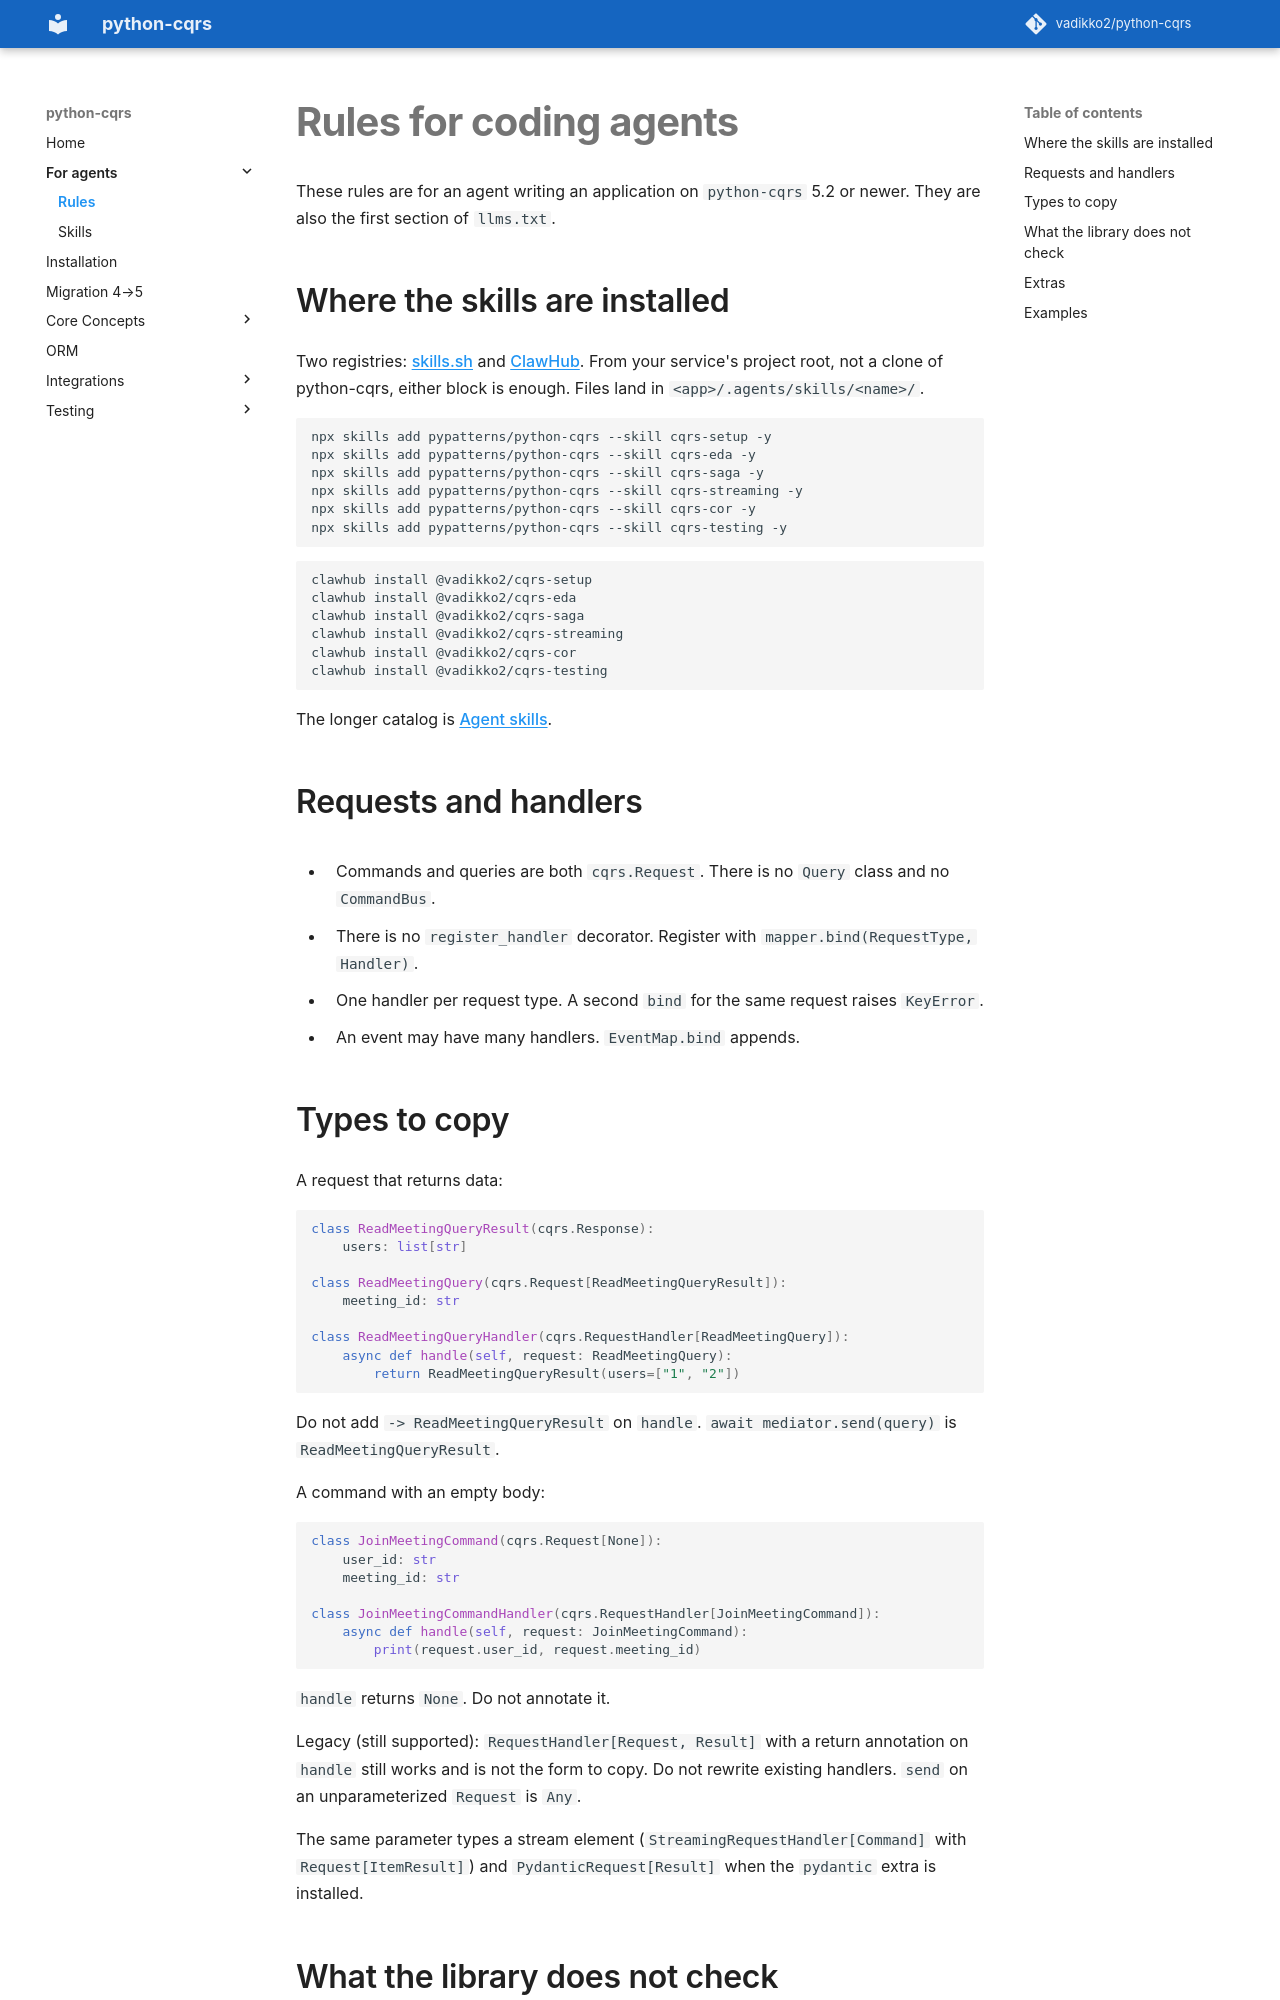

repository: pypatterns/python-cqrs-mkdocs · page: 5.0/agents/index.html · generator: mkdocs

---
title: Rules for coding agents
description: How an agent should use python-cqrs — Request[Result], one handler per request, no CommandBus.
---

# Rules for coding agents

These rules are for an agent writing an application on `python-cqrs` 5.2 or newer. They are also the first section of `llms.txt`.

## Where the skills are installed

Two registries: [skills.sh](https://skills.sh) and [ClawHub](https://clawhub.ai). From your service's project root, not a clone of python-cqrs, either block is enough. Files land in `<app>/.agents/skills/<name>/`.

```bash
npx skills add pypatterns/python-cqrs --skill cqrs-setup -y
npx skills add pypatterns/python-cqrs --skill cqrs-eda -y
npx skills add pypatterns/python-cqrs --skill cqrs-saga -y
npx skills add pypatterns/python-cqrs --skill cqrs-streaming -y
npx skills add pypatterns/python-cqrs --skill cqrs-cor -y
npx skills add pypatterns/python-cqrs --skill cqrs-testing -y
```

```bash
clawhub install @vadikko2/cqrs-setup
clawhub install @vadikko2/cqrs-eda
clawhub install @vadikko2/cqrs-saga
clawhub install @vadikko2/cqrs-streaming
clawhub install @vadikko2/cqrs-cor
clawhub install @vadikko2/cqrs-testing
```

The longer catalog is [Agent skills](skills.md).

## Requests and handlers

- Commands and queries are both `cqrs.Request`. There is no `Query` class and no `CommandBus`.
- There is no `register_handler` decorator. Register with `mapper.bind(RequestType, Handler)`.
- One handler per request type. A second `bind` for the same request raises `KeyError`.
- An event may have many handlers. `EventMap.bind` appends.

## Types to copy

A request that returns data:

```python
class ReadMeetingQueryResult(cqrs.Response):
    users: list[str]

class ReadMeetingQuery(cqrs.Request[ReadMeetingQueryResult]):
    meeting_id: str

class ReadMeetingQueryHandler(cqrs.RequestHandler[ReadMeetingQuery]):
    async def handle(self, request: ReadMeetingQuery):
        return ReadMeetingQueryResult(users=["1", "2"])
```

Do not add `-> ReadMeetingQueryResult` on `handle`. `await mediator.send(query)` is `ReadMeetingQueryResult`.

A command with an empty body:

```python
class JoinMeetingCommand(cqrs.Request[None]):
    user_id: str
    meeting_id: str

class JoinMeetingCommandHandler(cqrs.RequestHandler[JoinMeetingCommand]):
    async def handle(self, request: JoinMeetingCommand):
        print(request.user_id, request.meeting_id)
```

`handle` returns `None`. Do not annotate it.

Legacy (still supported): `RequestHandler[Request, Result]` with a return annotation on `handle` still works and is not the form to copy. Do not rewrite existing handlers. `send` on an unparameterized `Request` is `Any`.

The same parameter types a stream element (`StreamingRequestHandler[Command]` with `Request[ItemResult]`) and `PydanticRequest[Result]` when the `pydantic` extra is installed.
